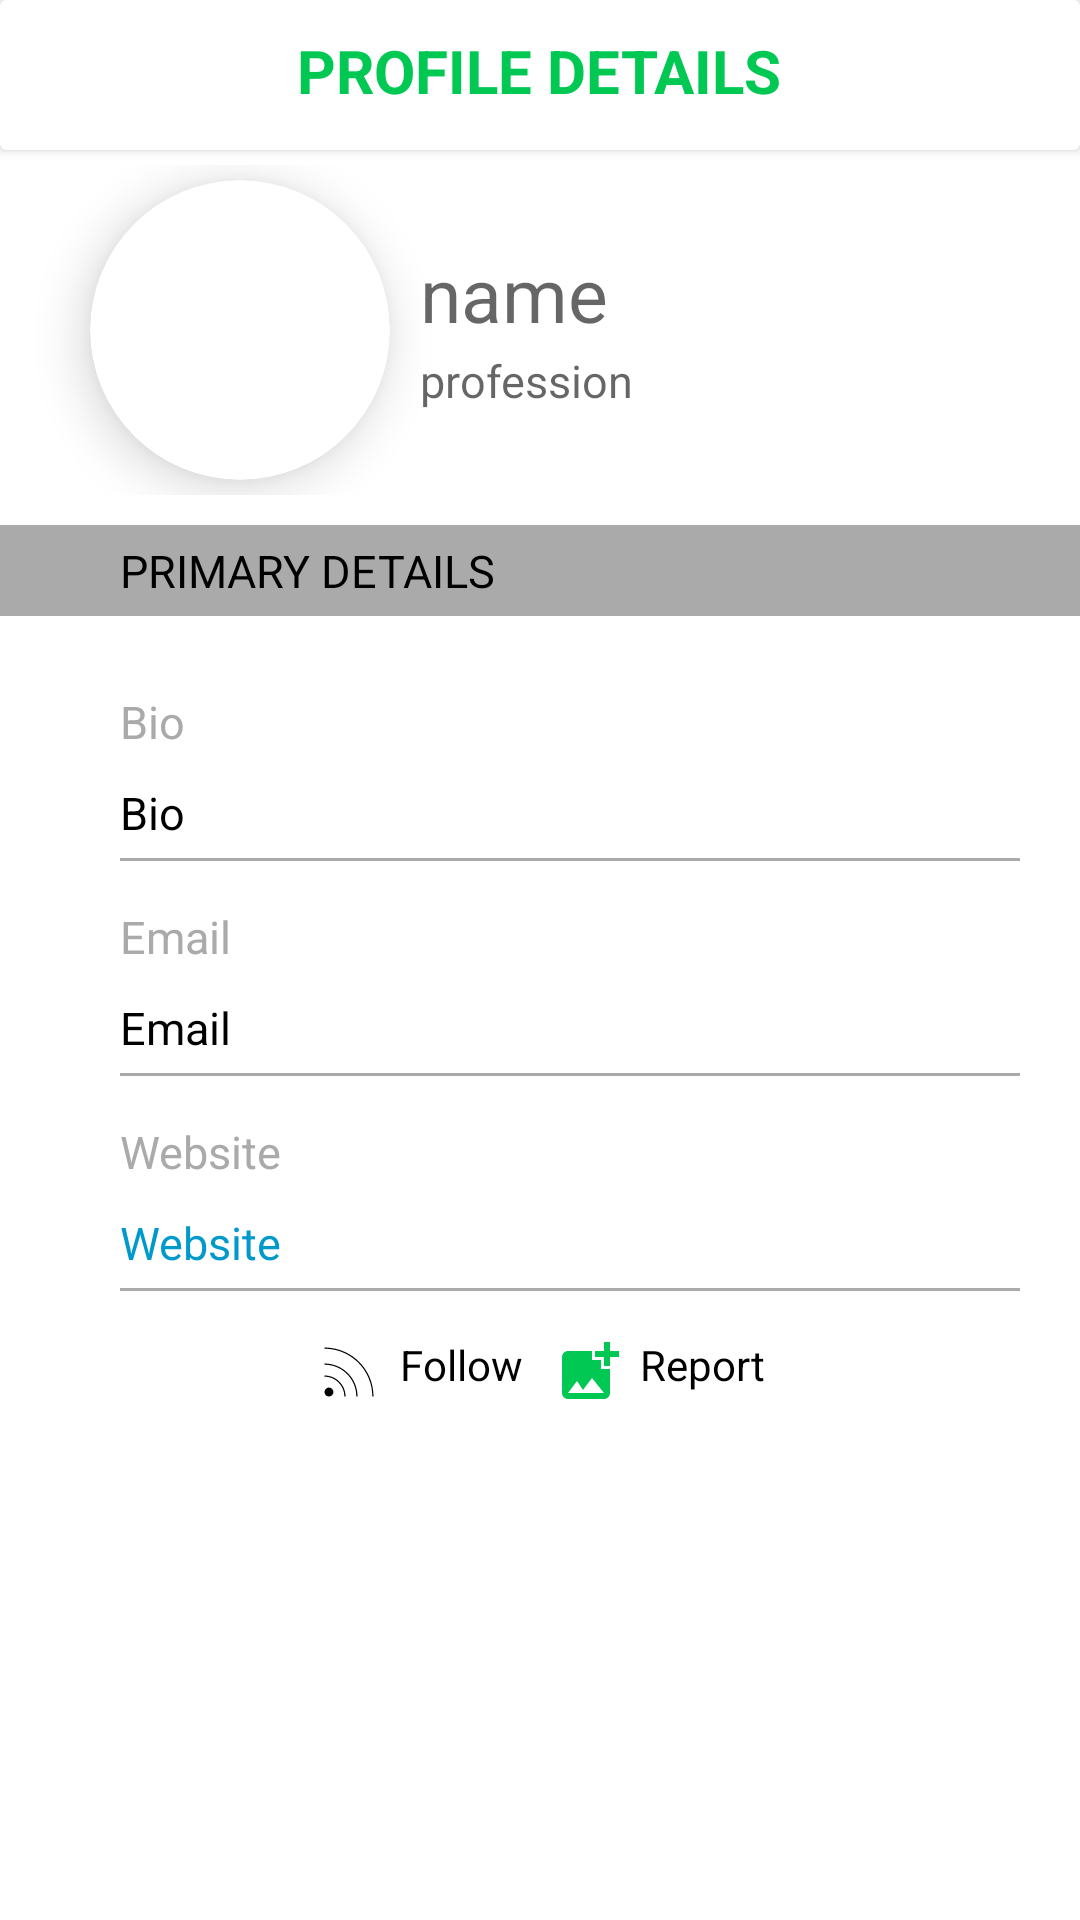

Produce the Android XML layout that renders to this screen, including the resource entries it uses.
<!-- AndroidManifest.xml: application theme Theme.AdviseMe -->
<!-- res/layout/fragment_profile.xml -->
<?xml version="1.0" encoding="utf-8"?>
<LinearLayout xmlns:android="http://schemas.android.com/apk/res/android"
    xmlns:tools="http://schemas.android.com/tools"
    android:layout_width="match_parent"
    xmlns:app="http://schemas.android.com/apk/res-auto"
    android:orientation="vertical"
    android:background="@android:color/white"
    android:layout_height="match_parent"
    tools:context=".ProfileFragment">

    <androidx.cardview.widget.CardView
        android:layout_width="match_parent"
        android:layout_height="50dp"
        android:layout_marginBottom="5dp"
        app:cardBackgroundColor="@android:color/white">



        <TextView
            android:layout_width="wrap_content"
            android:layout_height="wrap_content"
            android:text="PROFILE DETAILS"
            android:textColor="@color/greenPrimary"
            android:layout_margin="10dp"
            android:textSize="20sp"
            android:layout_gravity="center_horizontal"


            android:textStyle="bold"/>



    </androidx.cardview.widget.CardView>


    <LinearLayout
        android:layout_width="match_parent"
        android:layout_height="110dp"
        android:gravity="center"
        android:layout_marginBottom="10dp"
        android:orientation="horizontal">

        <androidx.cardview.widget.CardView
            android:layout_width="100dp"
            android:layout_height="100dp"
            app:cardPreventCornerOverlap="false"
            app:cardCornerRadius="50dp"
            android:layout_gravity="center_vertical"
            android:elevation="8dp"
            app:cardElevation="10dp">

            <ImageView
                android:layout_width="match_parent"
                android:layout_height="match_parent"
                android:id="@+id/profile_img"
                android:background="@drawable/ic_person"
                android:clickable="true"
                android:scaleType="fitCenter"/>

        </androidx.cardview.widget.CardView>


        <LinearLayout
            android:layout_width="wrap_content"
            android:layout_height="wrap_content"
            android:layout_gravity="center_vertical"
            android:orientation="vertical"
            >

            <TextView
                android:layout_width="200dp"
                android:layout_height="wrap_content"
                android:id="@+id/profile_name"
                android:layout_marginBottom="2dp"
                android:hint="name"
                android:paddingStart="10dp"
                android:paddingLeft="10dp"
                android:textAlignment="viewStart"
                android:textColor="@android:color/black"
                android:gravity="start"
                android:textSize="25sp"/>

            <TextView
                android:layout_width="200dp"
                android:layout_height="wrap_content"
                android:id="@+id/user_profession"
                android:layout_marginBottom="2dp"
                android:hint="profession"
                android:paddingStart="10dp"
                android:paddingLeft="10dp"
                android:textAlignment="viewStart"
                android:textColor="@android:color/darker_gray"
                android:gravity="start"
                android:textSize="15sp"/>

        </LinearLayout>

    </LinearLayout>

    <TextView
        android:layout_width="match_parent"
        android:layout_height="wrap_content"
        android:layout_marginBottom="20dp"
        android:text="PRIMARY DETAILS"
        android:background="@android:color/darker_gray"
        android:paddingStart="40dp"
        android:padding="5dp"
        android:paddingLeft="40dp"
        android:textAlignment="viewStart"
        android:textColor="@android:color/black"
        android:gravity="start"
        android:textSize="15sp"/>


    <TextView
        android:layout_width="match_parent"
        android:layout_height="wrap_content"
        android:text="Bio"
        android:textSize="15sp"
        android:layout_marginStart="20dp"
        android:padding="5dp"
        android:layout_marginLeft="20dp"
        android:textColor="@android:color/darker_gray"
        android:drawablePadding="20dp"
        android:paddingStart="20dp"
        android:paddingLeft="20dp" />

    <TextView
        android:layout_width="match_parent"
        android:layout_height="wrap_content"
        android:text="Bio"
        android:id="@+id/user_bio"
        android:textSize="15sp"
        android:layout_marginStart="20dp"
        android:padding="5dp"
        android:layout_marginLeft="20dp"
        android:textColor="@android:color/black"
        android:drawablePadding="20dp"
        android:paddingStart="20dp"
        android:paddingLeft="20dp" />


    <TableRow android:layout_width="match_parent"
        android:layout_height="1dp"
        android:layout_marginStart="40dp"
        android:layout_marginBottom="10dp"
        android:layout_marginEnd="20dp"
        android:background="@android:color/darker_gray"
        android:layout_marginLeft="40dp"
        android:layout_marginRight="20dp" />


    <TextView
        android:layout_width="match_parent"
        android:layout_height="wrap_content"
        android:text="Email"
        android:textSize="15sp"
        android:layout_marginStart="20dp"
        android:padding="5dp"
        android:layout_marginLeft="20dp"
        android:textColor="@android:color/darker_gray"
        android:drawablePadding="20dp"
        android:paddingStart="20dp"
        android:paddingLeft="20dp" />

    <TextView
        android:layout_width="match_parent"
        android:layout_height="wrap_content"
        android:text="Email"
        android:id="@+id/user_email"
        android:textSize="15sp"
        android:layout_marginStart="20dp"
        android:padding="5dp"
        android:layout_marginLeft="20dp"
        android:textColor="@android:color/black"
        android:drawablePadding="20dp"
        android:paddingStart="20dp"
        android:paddingLeft="20dp" />


    <TableRow android:layout_width="match_parent"
        android:layout_height="1dp"
        android:layout_marginStart="40dp"
        android:layout_marginBottom="10dp"
        android:layout_marginEnd="20dp"
        android:background="@android:color/darker_gray"
        android:layout_marginLeft="40dp"
        android:layout_marginRight="20dp" />

    <TextView
        android:layout_width="match_parent"
        android:layout_height="wrap_content"
        android:text="Website"
        android:textSize="15sp"
        android:layout_marginStart="20dp"
        android:padding="5dp"
        android:layout_marginLeft="20dp"
        android:textColor="@android:color/darker_gray"
        android:drawablePadding="20dp"
        android:paddingStart="20dp"
        android:paddingLeft="20dp" />

    <TextView
        android:layout_width="match_parent"
        android:layout_height="wrap_content"
        android:text="Website"
        android:id="@+id/user_website"
        android:textSize="15sp"
        android:layout_marginStart="20dp"
        android:padding="5dp"
        android:clickable="true"
        android:layout_marginLeft="20dp"
        android:textColor="@android:color/holo_blue_dark"
        android:drawablePadding="20dp"
        android:paddingStart="20dp"
        android:paddingLeft="20dp" />


    <TableRow android:layout_width="match_parent"
        android:layout_height="1dp"
        android:layout_marginStart="40dp"
        android:layout_marginBottom="10dp"
        android:layout_marginEnd="20dp"
        android:background="@android:color/darker_gray"
        android:layout_marginLeft="40dp"
        android:layout_marginRight="20dp" />

    <LinearLayout
        android:layout_width="match_parent"
        android:layout_height="wrap_content"
        android:orientation="horizontal"
        android:layout_marginBottom="30dp"
        android:gravity="center">

        <TextView
            android:layout_width="wrap_content"
            android:layout_height="wrap_content"
            android:text="Follow"
            android:padding="5dp"
            android:drawablePadding="5dp"
            android:drawableStart="@drawable/ic_follow_icon_grey"
            android:clickable="true"
            android:id="@+id/followUser_id"
            android:layout_gravity="center_horizontal"
            android:textColor="@android:color/black"
            android:drawableLeft="@drawable/ic_baseline_people_24" />

        <TextView
            android:layout_width="wrap_content"
            android:layout_height="wrap_content"
            android:text="Report"
            android:padding="5dp"
            android:drawablePadding="5dp"
            android:drawableStart="@drawable/ic_baseline_report_24"
            android:id="@+id/reportUser_id"
            android:clickable="true"
            android:layout_gravity="center_horizontal"
            android:textColor="@android:color/black"
            android:drawableLeft="@drawable/ic_baseline_add_photo_alternate_24" />


    </LinearLayout>

</LinearLayout>
<!-- resources referenced by this layout -->
<resources>
  <color name="greenPrimary">#00c853</color>
  <!-- drawable ic_baseline_add_photo_alternate_24 (drawable-v24) -->
  <vector xmlns:android="http://schemas.android.com/apk/res/android"
      android:width="24dp"
      android:height="24dp"
      android:viewportWidth="24"
      android:viewportHeight="24">
    <path
        android:fillColor="@color/greenPrimary"
        android:pathData="M19,7v2.99s-1.99,0.01 -2,0L17,7h-3s0.01,-1.99 0,-2h3L17,2h2v3h3v2h-3zM16,11L16,8h-3L13,5L5,5c-1.1,0 -2,0.9 -2,2v12c0,1.1 0.9,2 2,2h12c1.1,0 2,-0.9 2,-2v-8h-3zM5,19l3,-4 2,3 3,-4 4,5L5,19z"/>
  </vector>
  <!-- drawable ic_baseline_people_24 (drawable-v24) -->
  <vector xmlns:android="http://schemas.android.com/apk/res/android"
      android:width="24dp"
      android:height="24dp"
      android:viewportWidth="24"
      android:viewportHeight="24">
    <path
        android:fillColor="@color/greenPrimary"
        android:pathData="M16,11c1.66,0 2.99,-1.34 2.99,-3S17.66,5 16,5c-1.66,0 -3,1.34 -3,3s1.34,3 3,3zM8,11c1.66,0 2.99,-1.34 2.99,-3S9.66,5 8,5C6.34,5 5,6.34 5,8s1.34,3 3,3zM8,13c-2.33,0 -7,1.17 -7,3.5L1,19h14v-2.5c0,-2.33 -4.67,-3.5 -7,-3.5zM16,13c-0.29,0 -0.62,0.02 -0.97,0.05 1.16,0.84 1.97,1.97 1.97,3.45L17,19h6v-2.5c0,-2.33 -4.67,-3.5 -7,-3.5z"/>
  </vector>
  <!-- drawable ic_follow_icon_grey (drawable) -->
  <vector android:height="24dp" android:viewportHeight="750"
      android:viewportWidth="750" android:width="24dp" xmlns:android="http://schemas.android.com/apk/res/android">
      <path android:fillColor="#000000"
          android:pathData="M120,125.7l0,6.1 13.8,0.6c78.7,3.6 145.1,20.4 209.7,53.1 123.2,62.5 213,169.6 253.3,302 11.8,38.6 18.6,81.2 20.8,128.8l0.6,13.7 6.1,-0 6,-0 -0.6,-17.8c-3.8,-105.8 -38.9,-204.9 -102.7,-289.7 -27.4,-36.4 -63.2,-72.1 -99.4,-99.4 -57.6,-43.3 -121.6,-73.4 -190.3,-89.5 -31.9,-7.5 -66.1,-12.1 -99.5,-13.3l-17.8,-0.6 0,6z" android:strokeColor="#00000000"/>
      <path android:fillColor="#000000"
          android:pathData="M120.4,287.4c-0.3,0.7 -0.4,3.5 -0.2,6.2l0.3,4.9 14,0.7c115.1,5.6 215.9,67.3 273.5,167.2 25.6,44.5 40.1,94.8 42.8,149.1l0.7,14 5.8,0.3c4.4,0.2 5.9,-0.1 6.3,-1.2 0.9,-2.4 -1.4,-33.6 -3.6,-49.1 -13,-89.7 -62.3,-171.6 -136.4,-226.5 -52.1,-38.6 -116,-61.7 -182.4,-66 -19.3,-1.3 -20.2,-1.2 -20.8,0.4z" android:strokeColor="#00000000"/>
      <path android:fillColor="#000000"
          android:pathData="M120.2,417.1l0.3,6.4 12.5,0.6c41,2 83.7,18.7 117,45.6 8.9,7.2 26.7,25.4 33.1,33.8 25.3,33.1 40.8,74 42.7,113l0.7,13 6.3,0.3 6.2,0.3 0,-5.3c0,-7.9 -2.8,-31 -5.2,-41.8 -3,-14.4 -10.3,-35.1 -17,-48.7 -16.7,-34 -40.9,-62.3 -71.8,-84 -33.1,-23.2 -71.4,-36.3 -113.9,-38.9l-11.2,-0.7 0.3,6.4z" android:strokeColor="#00000000"/>
      <path android:fillColor="#000000"
          android:pathData="M156.5,538.3c-13.2,3.4 -26.1,13.2 -31.2,23.7 -7,14.4 -6.9,30.9 0.4,44.2 3.2,5.8 13.3,15.7 19,18.7 9.9,5 22.1,6.3 32.8,3.6 9.2,-2.4 14.4,-5.4 21.3,-12.2 18.4,-18.1 18.5,-47 0.2,-65.3 -10.8,-10.8 -28.9,-16.2 -42.5,-12.7z" android:strokeColor="#00000000"/>
  </vector>
  <style name="Theme.AdviseMe" parent="Theme.MaterialComponents.DayNight.NoActionBar">
          
          <item name="colorPrimary">@color/purple_500</item>
          <item name="colorPrimaryVariant">@color/blue_selected</item>
          <item name="colorOnPrimary">@color/white</item>
          
          <item name="colorSecondary">@color/teal_200</item>
          <item name="colorSecondaryVariant">@color/teal_700</item>
          <item name="colorOnSecondary">@color/black</item>
          
          <item name="android:statusBarColor" tools:targetApi="l">?attr/colorPrimaryVariant</item>
          
      </style>
  <color name="purple_500">#00c853</color>
  <color name="blue_selected">#2196f3</color>
  <color name="white">#FFFFFFFF</color>
  <color name="teal_200">#FF03DAC5</color>
  <color name="teal_700">#FF018786</color>
  <color name="black">#FF000000</color>
</resources>
